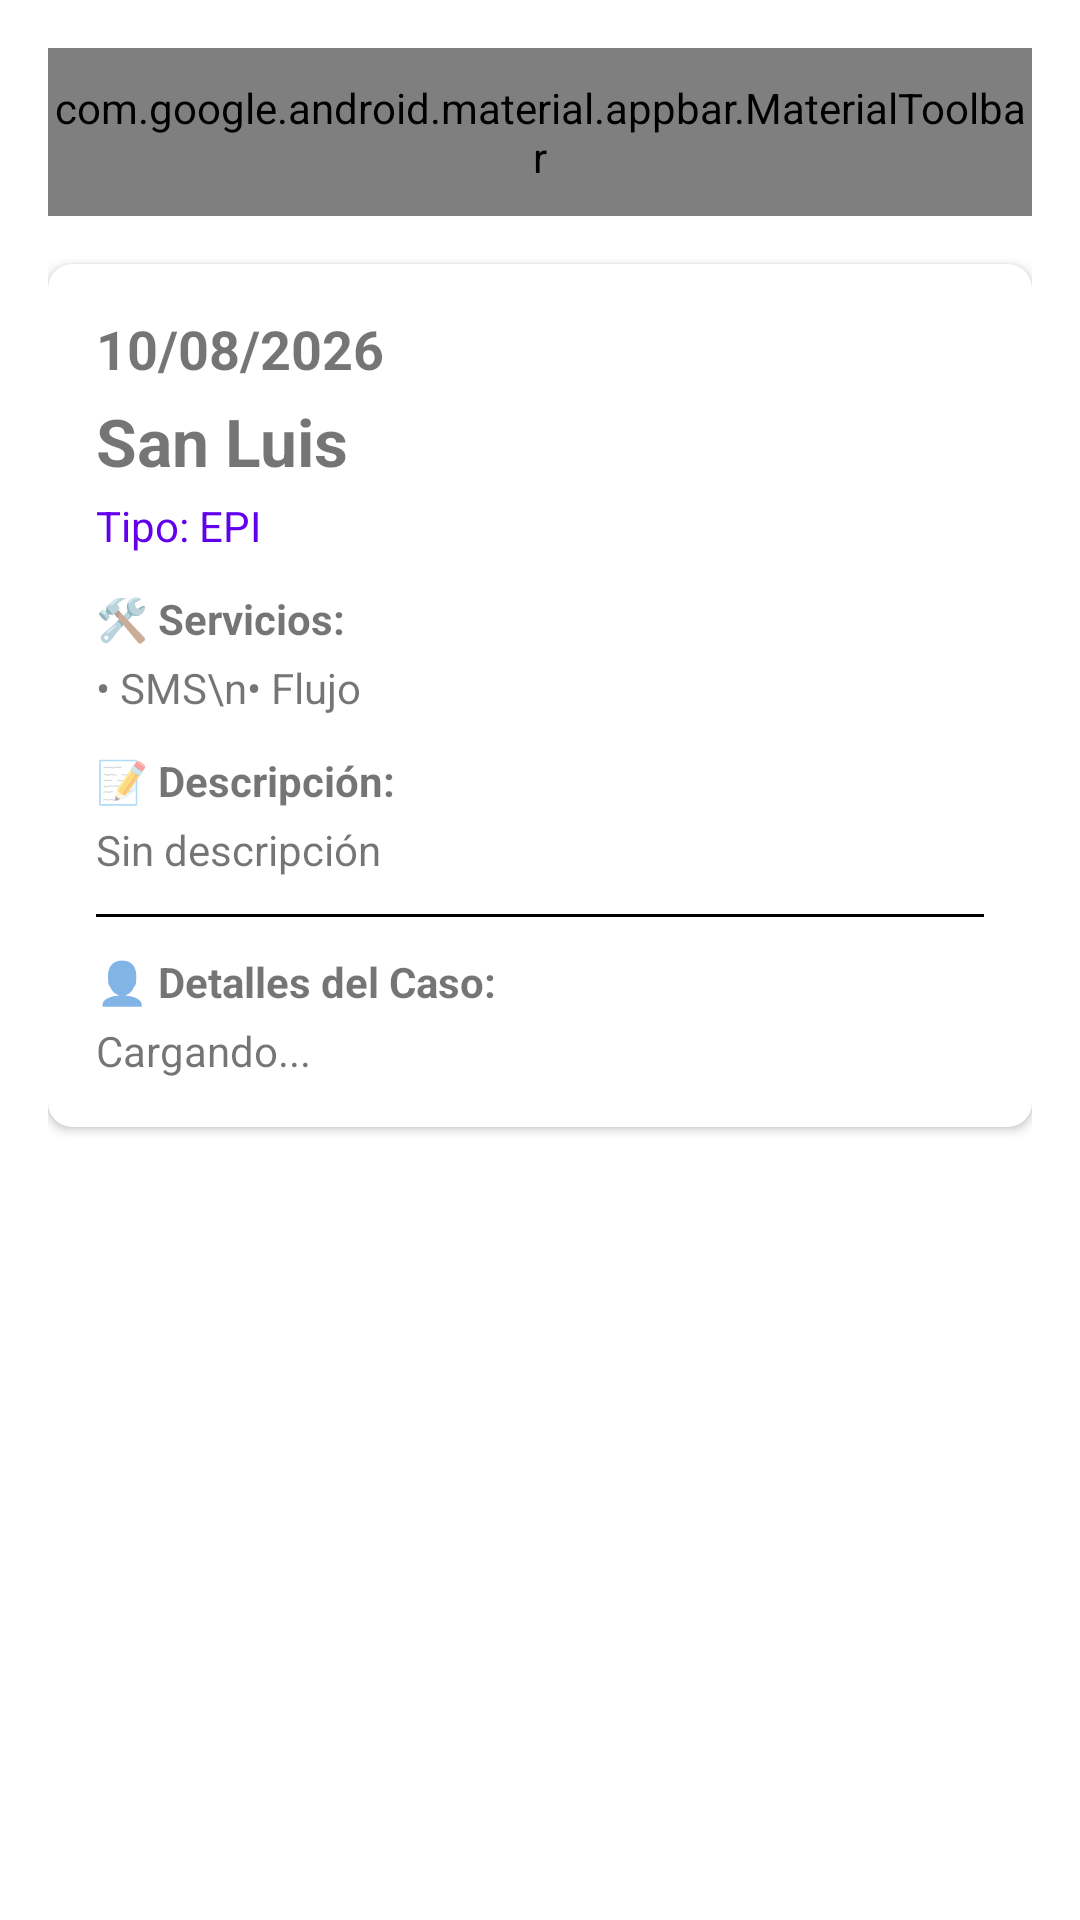

The Android layout XML behind this screen, and the referenced resources:
<!-- AndroidManifest.xml: application theme Theme.CasosApp -->
<!-- res/layout/activity_detail.xml -->
<?xml version="1.0" encoding="utf-8"?>
<ScrollView xmlns:android="http://schemas.android.com/apk/res/android"
    xmlns:app="http://schemas.android.com/apk/res-auto"
    android:layout_width="match_parent"
    android:layout_height="match_parent"
    android:fillViewport="true">

    <LinearLayout
        android:layout_width="match_parent"
        android:layout_height="wrap_content"
        android:orientation="vertical"
        android:padding="16dp">

        <com.google.android.material.appbar.MaterialToolbar
            android:id="@+id/toolbar"
            android:layout_width="match_parent"
            android:layout_height="?attr/actionBarSize"
            android:background="?attr/colorPrimary"
            app:title="Detalle del Caso"
            app:titleTextColor="@android:color/white"
            app:navigationIcon="@drawable/ic_back" />

        <com.google.android.material.card.MaterialCardView
            android:layout_width="match_parent"
            android:layout_height="wrap_content"
            android:layout_marginTop="16dp"
            app:cardCornerRadius="8dp"
            app:cardElevation="2dp">

            <LinearLayout
                android:layout_width="match_parent"
                android:layout_height="wrap_content"
                android:orientation="vertical"
                android:padding="16dp">

                <TextView
                    android:id="@+id/tvFecha"
                    android:layout_width="match_parent"
                    android:layout_height="wrap_content"
                    android:text="10/08/2026"
                    android:textSize="18sp"
                    android:textStyle="bold" />

                <TextView
                    android:id="@+id/tvUnidad"
                    android:layout_width="match_parent"
                    android:layout_height="wrap_content"
                    android:layout_marginTop="4dp"
                    android:text="San Luis"
                    android:textSize="22sp"
                    android:textStyle="bold" />

                <TextView
                    android:id="@+id/tvTipo"
                    android:layout_width="match_parent"
                    android:layout_height="wrap_content"
                    android:layout_marginTop="4dp"
                    android:text="Tipo: EPI"
                    android:textSize="14sp"
                    android:textColor="?attr/colorPrimary" />

                <TextView
                    android:layout_width="match_parent"
                    android:layout_height="wrap_content"
                    android:layout_marginTop="12dp"
                    android:text="🛠️ Servicios:"
                    android:textSize="14sp"
                    android:textStyle="bold" />

                <TextView
                    android:id="@+id/tvServicios"
                    android:layout_width="match_parent"
                    android:layout_height="wrap_content"
                    android:layout_marginTop="4dp"
                    android:text="• SMS\n• Flujo"
                    android:textSize="14sp"
                    android:lineSpacingExtra="4dp" />

                <TextView
                    android:layout_width="match_parent"
                    android:layout_height="wrap_content"
                    android:layout_marginTop="12dp"
                    android:text="📝 Descripción:"
                    android:textSize="14sp"
                    android:textStyle="bold" />

                <TextView
                    android:id="@+id/tvDescripcion"
                    android:layout_width="match_parent"
                    android:layout_height="wrap_content"
                    android:layout_marginTop="4dp"
                    android:text="Sin descripción"
                    android:textSize="14sp" />

                <View
                    android:layout_width="match_parent"
                    android:layout_height="1dp"
                    android:layout_marginTop="12dp"
                    android:background="?attr/colorOnSurface" />

                <TextView
                    android:layout_width="match_parent"
                    android:layout_height="wrap_content"
                    android:layout_marginTop="12dp"
                    android:text="👤 Detalles del Caso:"
                    android:textSize="14sp"
                    android:textStyle="bold" />

                <TextView
                    android:id="@+id/tvDetalles"
                    android:layout_width="match_parent"
                    android:layout_height="wrap_content"
                    android:layout_marginTop="4dp"
                    android:text="Cargando..."
                    android:textSize="14sp"
                    android:lineSpacingExtra="4dp" />

            </LinearLayout>

        </com.google.android.material.card.MaterialCardView>

    </LinearLayout>

</ScrollView>
<!-- resources referenced by this layout -->
<resources>
  <!-- drawable ic_back: vector/xml drawable (drawable, 17991 chars, omitted) -->
  <style name="Theme.CasosApp" parent="Theme.MaterialComponents.DayNight.NoActionBar">
          <item name="colorPrimary">@color/purple_500</item>
          <item name="colorPrimaryVariant">@color/purple_700</item>
          <item name="colorOnPrimary">@color/white</item>
          <item name="colorSecondary">@color/teal_200</item>
          <item name="colorSecondaryVariant">@color/teal_700</item>
          <item name="colorOnSecondary">@color/black</item>
          <item name="android:statusBarColor">?attr/colorPrimaryVariant</item>
      </style>
  <color name="purple_500">#FF6200EE</color>
  <color name="purple_700">#FF3700B3</color>
  <color name="white">#FFFFFFFF</color>
  <color name="teal_200">#FF03DAC5</color>
  <color name="teal_700">#FF018786</color>
  <color name="black">#FF000000</color>
</resources>
